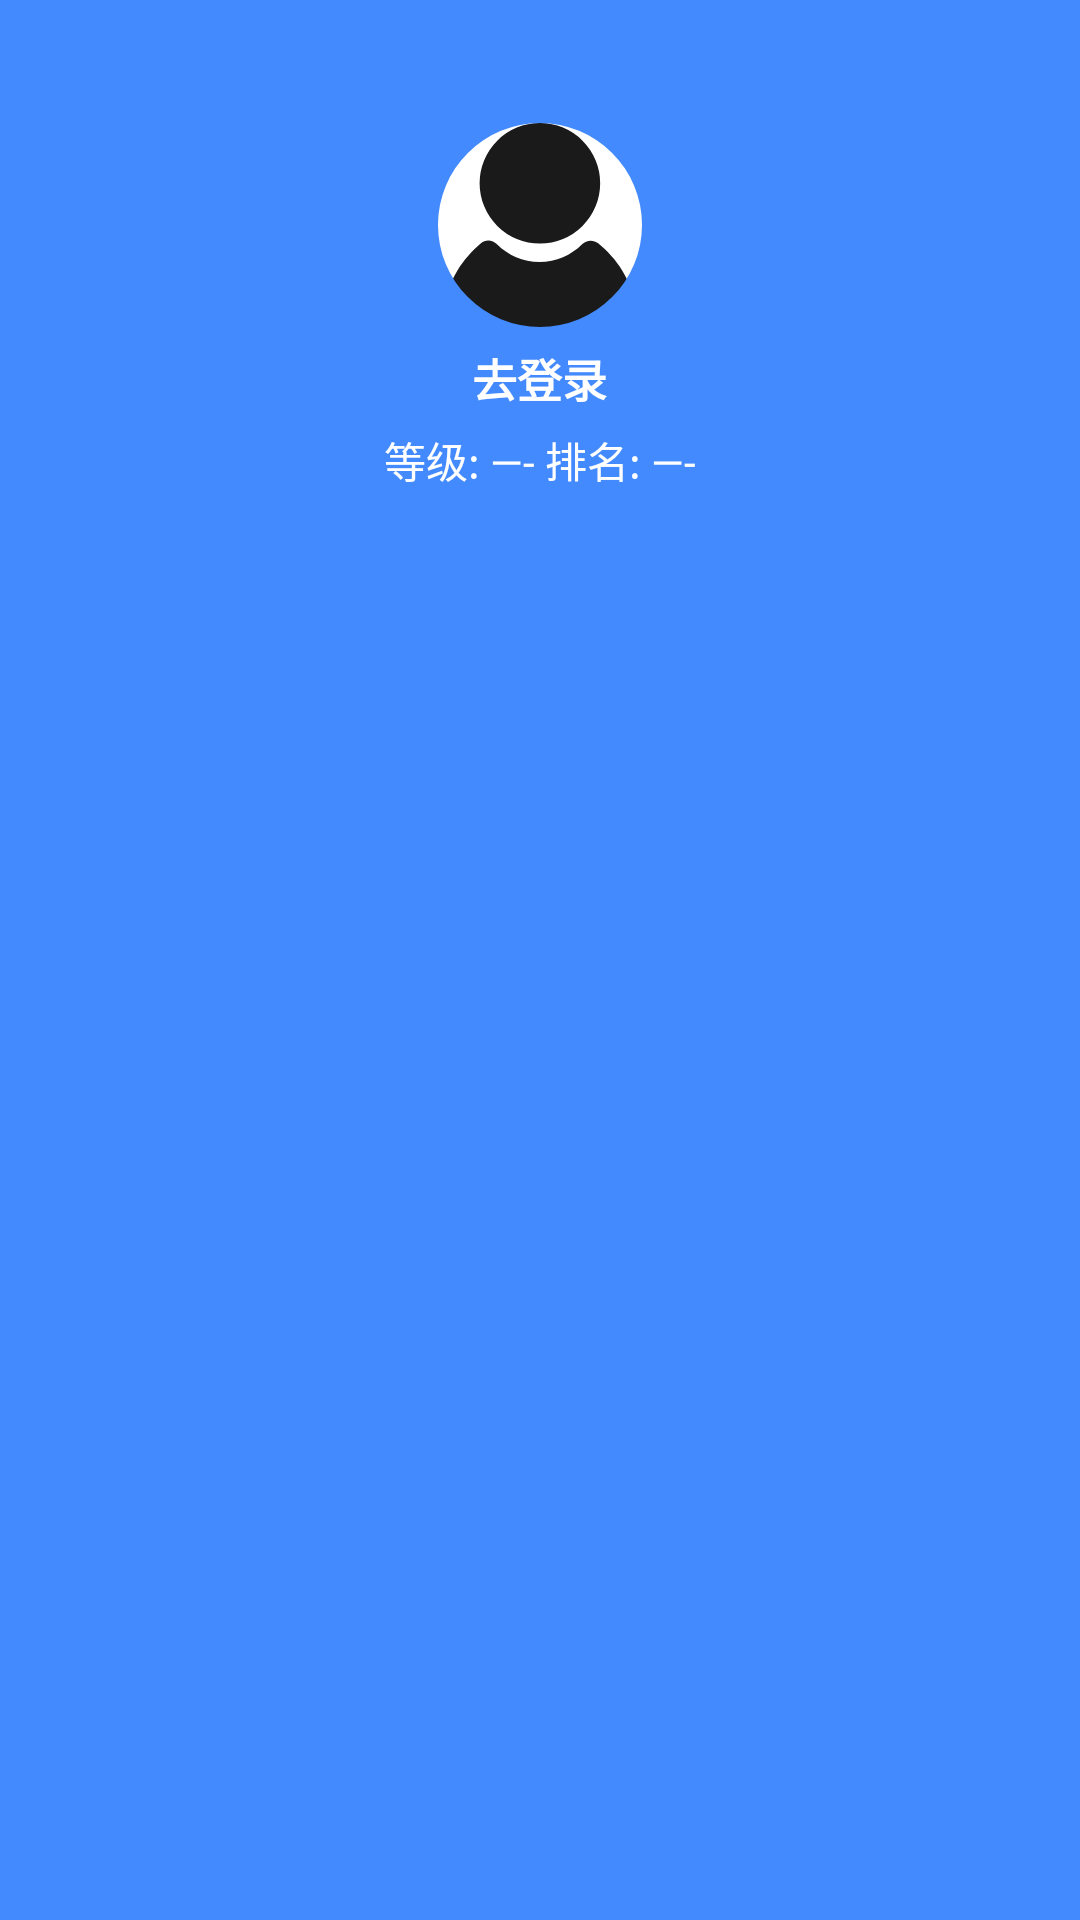

Reconstruct the res/layout file that produces this screen, plus the resources it refers to.
<!-- AndroidManifest.xml: application theme Theme.WanAndroid -->
<!-- res/layout/nav_header.xml -->
<?xml version="1.0" encoding="utf-8"?>
<layout xmlns:android="http://schemas.android.com/apk/res/android"
    xmlns:app="http://schemas.android.com/apk/res-auto"
    xmlns:tools="http://schemas.android.com/tools">

    <data>

    </data>

    <LinearLayout
        android:orientation="vertical"
        android:layout_width="match_parent"
        android:layout_height="180dp"
        android:background="@color/primaryColor"
        android:padding="10dp">

        <com.google.android.material.imageview.ShapeableImageView
            android:id="@+id/userIcon"
            android:src="@drawable/ic_user"
            app:shapeAppearance="@style/CircleStyle"
            android:padding="1dp"
            android:background="@color/white"
            android:layout_width="70dp"
            android:layout_height="70dp"
            android:layout_gravity="center"
            android:layout_marginTop="30dp" />

        <TextView
            android:id="@+id/userName"
            android:layout_width="wrap_content"
            android:layout_height="wrap_content"
            android:layout_margin="5dp"
            android:text="@string/goto_login"
            android:textStyle="bold"
            android:textSize="15sp"
            android:layout_gravity="center"
            android:textColor="@color/white" />

        <TextView
            android:id="@+id/userInfo"
            android:layout_width="wrap_content"
            android:layout_height="wrap_content"
            android:layout_margin="1dp"
            android:text="@string/def_level"
            android:layout_gravity="center"
            android:textColor="@color/white" />

    </LinearLayout>
</layout>
<!-- resources referenced by this layout -->
<resources>
  <color name="primaryColor">#448AFF</color>
  <color name="white">#FFFFFFFF</color>
  <!-- drawable ic_user (drawable) -->
  <vector xmlns:android="http://schemas.android.com/apk/res/android"
      android:width="20dp"
      android:height="20dp"
      android:viewportWidth="1024"
      android:viewportHeight="1024">
    <path
        android:pathData="M511.44,302.58m-302.58,0a302.58,302.58 0,1 0,605.17 0,302.58 302.58,0 1,0 -605.17,0Z"
        android:fillColor="#1A1A1A"/>
    <path
        android:pathData="M803.76,603.46c-23.93,-18.8 -58.12,-17.1 -80.35,5.13 -54.7,54.7 -129.92,88.89 -213.69,88.89s-158.98,-34.19 -213.69,-88.89c-22.22,-22.22 -56.41,-25.64 -80.35,-5.13C123.38,682.1 55,782.96 32.77,921.43c-8.55,56.41 30.77,102.57 88.89,102.57H902.92c56.41,0 97.44,-46.16 88.89,-102.57 -23.93,-138.47 -92.31,-239.33 -188.05,-317.97z"
        android:fillColor="#1A1A1A"/>
  </vector>
  <string name="def_level">等级: —- 排名: —-</string>
  <string name="goto_login">去登录</string>
  <style name="CircleStyle">
          <item name="cornerFamily">rounded</item>
          <item name="cornerSize">50%</item>
      </style>
  <style name="Theme.WanAndroid" parent="Theme.MaterialComponents.DayNight.NoActionBar">
          
          <item name="colorPrimary">@color/primaryColor</item>
          <item name="colorPrimaryVariant">@color/purple_700</item>
          <item name="colorOnPrimary">@color/white</item>
          
          <item name="android:windowBackground">@color/backgroundColor</item>
          <item name="colorSecondary">@color/secondaryColor</item>
          <item name="colorSecondaryVariant">@color/teal_700</item>
          <item name="colorOnSecondary">@color/white</item>
          
          <item name="android:statusBarColor" tools:targetApi="l">@color/primaryColor</item>
          
      </style>
  <color name="purple_700">#FF3700B3</color>
  <color name="backgroundColor">#FFFFFF</color>
  <color name="secondaryColor">#2979FF</color>
  <color name="teal_700">#FF018786</color>
</resources>
